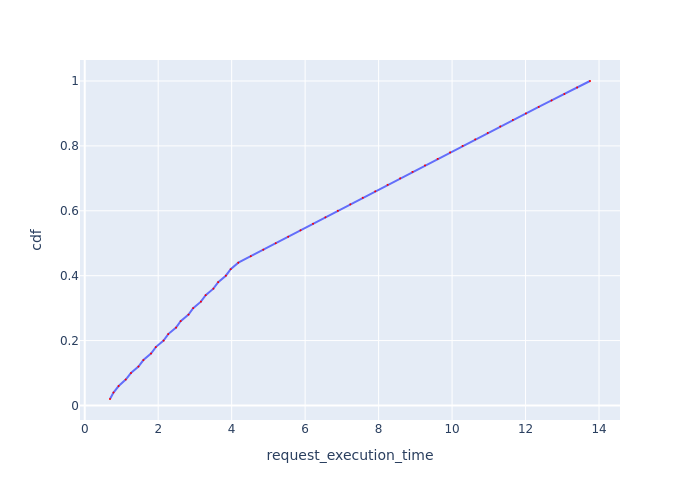

Source data for this figure (header and first rows):
Request Id, request_execution_time, cdf
0_39, 0.6878, 0.02
0_0, 0.7832, 0.04
0_40, 0.9235, 0.06
0_1, 1.116, 0.08
0_41, 1.258, 0.1
0_2, 1.463, 0.12
0_42, 1.597, 0.14
0_3, 1.805, 0.16
0_43, 1.934, 0.18
0_4, 2.146, 0.2
0_44, 2.273, 0.22
0_5, 2.486, 0.24
0_45, 2.611, 0.26
0_6, 2.825, 0.28
0_46, 2.952, 0.3
0_7, 3.162, 0.32
0_47, 3.292, 0.34
0_8, 3.502, 0.36
0_48, 3.633, 0.38
0_9, 3.841, 0.4
0_49, 3.972, 0.42
0_10, 4.181, 0.44
0_11, 4.521, 0.46
0_12, 4.861, 0.48
0_13, 5.2, 0.5
0_14, 5.539, 0.52
0_15, 5.875, 0.54
0_16, 6.214, 0.56
0_17, 6.552, 0.58
0_18, 6.89, 0.6
0_19, 7.23, 0.62
0_20, 7.569, 0.64
0_21, 7.908, 0.66
0_22, 8.245, 0.68
0_23, 8.587, 0.7
0_24, 8.923, 0.72
0_25, 9.264, 0.74
0_26, 9.607, 0.76
0_27, 9.946, 0.78
0_28, 10.29, 0.8
0_29, 10.63, 0.82
0_30, 10.97, 0.84
0_31, 11.31, 0.86
0_32, 11.65, 0.88
0_33, 12.01, 0.9
0_34, 12.36, 0.92
0_35, 12.71, 0.94
0_36, 13.06, 0.96
0_37, 13.4, 0.98
0_38, 13.75, 1.0
